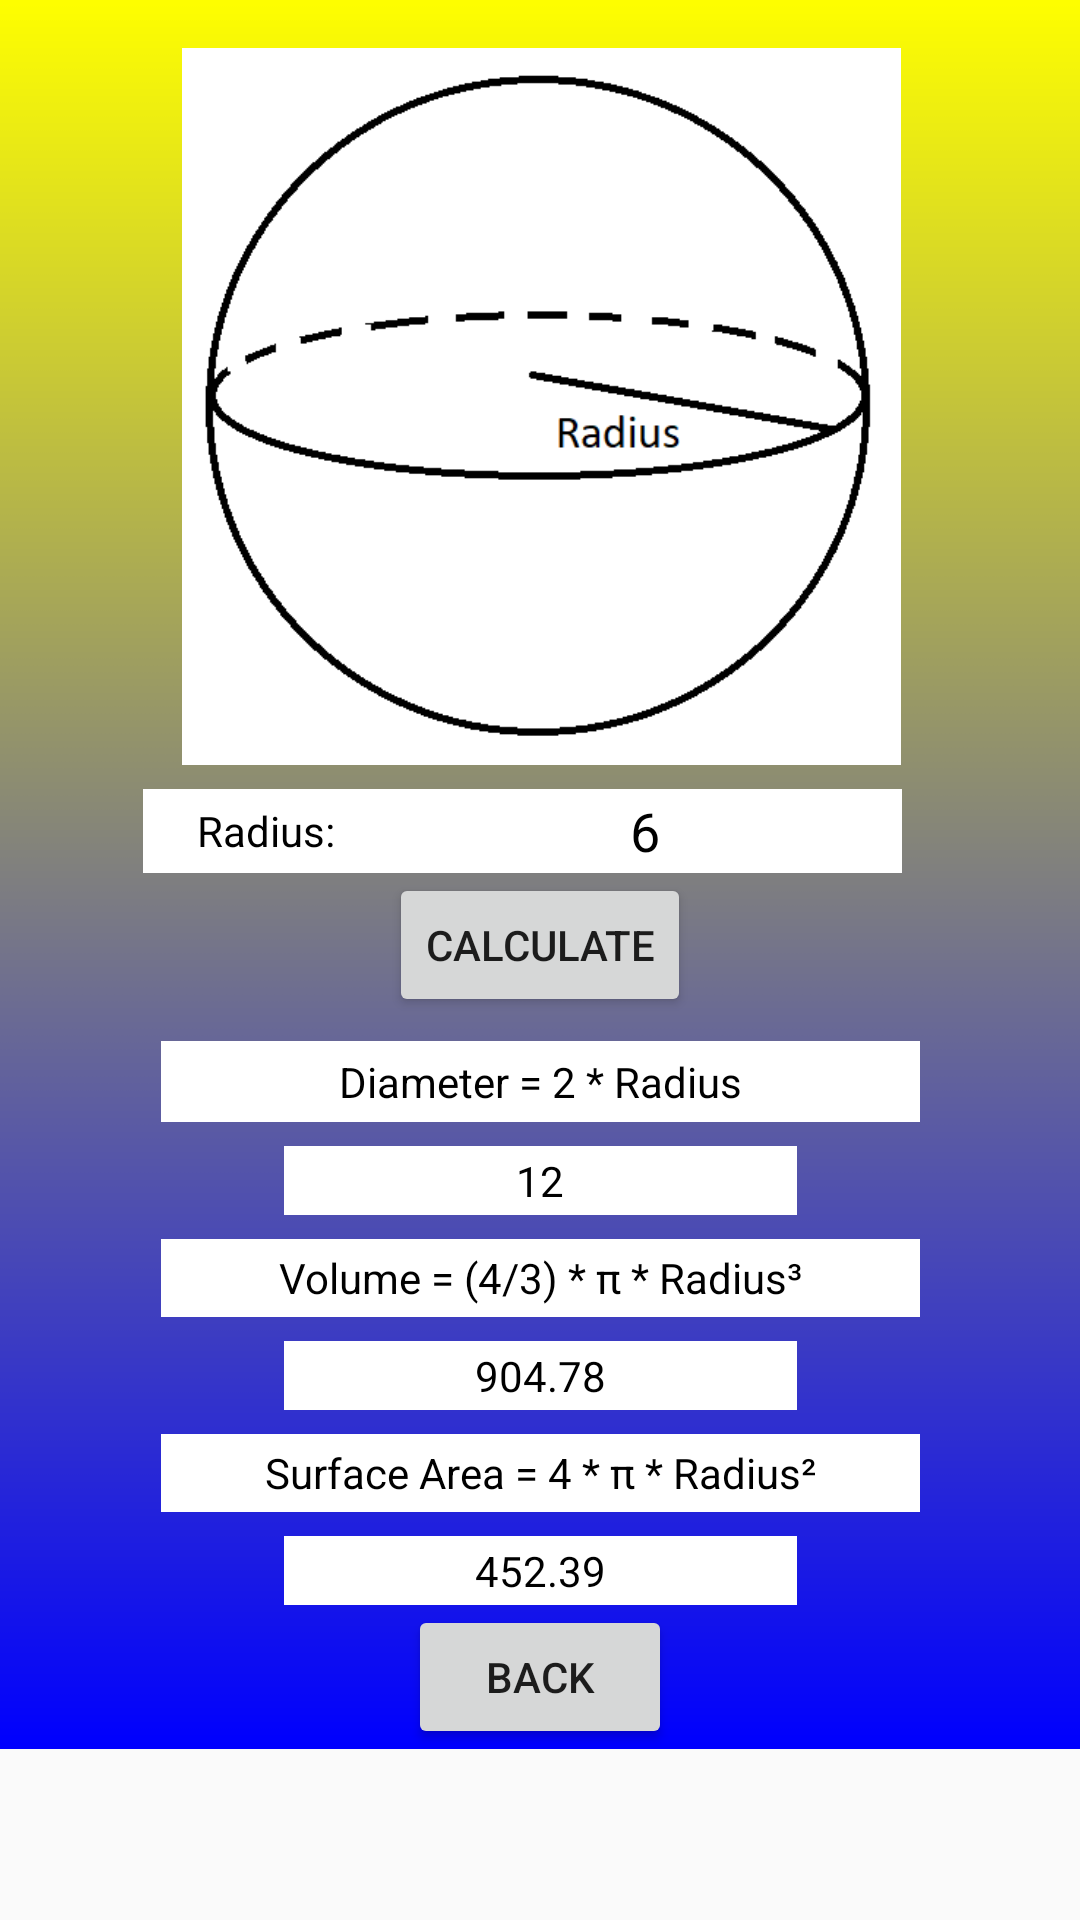

Layout XML and referenced resources for this Android screen:
<!-- AndroidManifest.xml: application theme AppTheme -->
<!-- res/layout/activity_sphere.xml -->
<?xml version="1.0" encoding="utf-8"?>
<ScrollView
    xmlns:android="http://schemas.android.com/apk/res/android"
    xmlns:app="http://schemas.android.com/apk/res-auto"
    xmlns:tools="http://schemas.android.com/tools"
    android:layout_width="match_parent"
    android:layout_height="match_parent">

    <androidx.constraintlayout.widget.ConstraintLayout
        android:layout_width="match_parent"
        android:layout_height="match_parent"
        android:background="@mipmap/spheregradient"
        android:focusable="true"
        android:focusableInTouchMode="true"
        android:onClick="Calculate"
        tools:context=".CircleActivity">

        <TextView
            android:id="@+id/sphere_surface_area_value"
            android:layout_width="171dp"
            android:layout_height="23dp"
            android:layout_marginTop="8dp"
            android:background="#FFFFFF"
            android:gravity="center"
            android:text="@string/sphere_surface_area_value"
            android:textColor="@color/text_color"
            app:layout_constraintEnd_toEndOf="parent"
            app:layout_constraintStart_toStartOf="parent"
            app:layout_constraintTop_toBottomOf="@+id/sphere_surface_area_text" />

        <TextView
            android:id="@+id/sphere_surface_area_text"
            android:layout_width="253dp"
            android:layout_height="26dp"
            android:layout_marginTop="8dp"
            android:background="#FFFFFF"
            android:bufferType="normal"
            android:gravity="center"
            android:text="@string/sphere_surface_area_text"
            android:textColor="@color/text_color"
            app:layout_constraintEnd_toEndOf="parent"
            app:layout_constraintStart_toStartOf="parent"
            app:layout_constraintTop_toBottomOf="@+id/sphere_volume_value" />

        <ImageView
            android:id="@+id/imageView"
            android:layout_width="381dp"
            android:layout_height="239dp"
            android:layout_marginTop="16dp"
            app:layout_constraintEnd_toEndOf="parent"
            app:layout_constraintStart_toStartOf="parent"
            app:layout_constraintTop_toTopOf="parent"
            app:srcCompat="@drawable/sphere" />

        <TextView
            android:id="@+id/sphere_radius_title"
            android:layout_width="82dp"
            android:layout_height="28dp"
            android:layout_marginTop="8dp"
            android:background="#FFFFFF"
            android:gravity="center"
            android:text="@string/sphere_radius_text"
            android:textColor="@color/text_color"
            app:layout_constraintEnd_toStartOf="@+id/sphere_radius_field"
            app:layout_constraintTop_toBottomOf="@+id/imageView" />

        <EditText
            android:id="@+id/sphere_radius_field"
            android:layout_width="171dp"
            android:layout_height="28dp"
            android:layout_marginTop="8dp"
            android:autofillHints=""
            android:background="#FFFFFF"
            android:ems="10"
            android:gravity="center"
            android:inputType="numberDecimal"
            android:text="@string/sphere_radius_value"
            android:textColor="@color/text_color"
            app:layout_constraintStart_toStartOf="@+id/sphere_calculate_button"
            app:layout_constraintTop_toBottomOf="@+id/imageView"
            tools:targetApi="o" />

        <TextView
            android:id="@+id/sphere_diameter_text"
            android:layout_width="253dp"
            android:layout_height="27dp"
            android:layout_marginTop="8dp"
            android:background="#FFFFFF"
            android:gravity="center"
            android:text="@string/sphere_diameter_text"
            android:textColor="@color/text_color"
            app:layout_constraintEnd_toEndOf="parent"
            app:layout_constraintStart_toStartOf="parent"
            app:layout_constraintTop_toBottomOf="@+id/sphere_calculate_button" />

        <TextView
            android:id="@+id/sphere_diameter_value"
            style="@style/value_line"
            android:text="@string/sphere_diameter_value"
            app:layout_constraintEnd_toEndOf="parent"
            app:layout_constraintStart_toStartOf="parent"
            app:layout_constraintTop_toBottomOf="@+id/sphere_diameter_text" />

        <Button
            android:id="@+id/sphere_calculate_button"
            android:layout_width="wrap_content"
            android:layout_height="wrap_content"
            android:onClick="Calculate"
            android:text="@string/calculate"
            app:layout_constraintEnd_toEndOf="parent"
            app:layout_constraintStart_toStartOf="parent"
            app:layout_constraintTop_toBottomOf="@+id/sphere_radius_field" />

        <TextView
            android:id="@+id/sphere_volume_text"
            android:layout_width="253dp"
            android:layout_height="26dp"
            android:layout_marginTop="8dp"
            android:background="#FFFFFF"
            android:bufferType="normal"
            android:gravity="center"
            android:text="@string/sphere_volume_text"
            android:textColor="@color/text_color"
            app:layout_constraintEnd_toEndOf="parent"
            app:layout_constraintStart_toStartOf="parent"
            app:layout_constraintTop_toBottomOf="@+id/sphere_diameter_value" />

        <TextView
            android:id="@+id/sphere_volume_value"
            android:layout_width="171dp"
            android:layout_height="23dp"
            android:layout_marginTop="8dp"
            android:background="#FFFFFF"
            android:gravity="center"
            android:text="@string/sphere_volume_value"
            android:textColor="@color/text_color"
            app:layout_constraintEnd_toEndOf="parent"
            app:layout_constraintStart_toStartOf="parent"
            app:layout_constraintTop_toBottomOf="@+id/sphere_volume_text" />

        <Button
            android:id="@+id/sphere_back_button"
            android:layout_width="wrap_content"
            android:layout_height="wrap_content"
            android:onClick="Back"
            android:text="@string/back"
            app:layout_constraintBottom_toBottomOf="parent"
            app:layout_constraintEnd_toEndOf="parent"
            app:layout_constraintStart_toStartOf="parent"
            app:layout_constraintTop_toBottomOf="@+id/sphere_surface_area_value" />

    </androidx.constraintlayout.widget.ConstraintLayout>

</ScrollView>
<!-- resources referenced by this layout -->
<resources>
  <color name="text_color">#000000</color>
  <!-- drawable sphere: png bitmap (drawable, 7123 bytes) -->
  <!-- mipmap spheregradient: png bitmap (mipmap-xxhdpi, 23665 bytes) -->
  <string name="back">Back</string>
  <string name="calculate">Calculate</string>
  <string name="sphere_diameter_text">Diameter = 2 * Radius</string>
  <string name="sphere_diameter_value">12</string>
  <string name="sphere_radius_text">Radius:</string>
  <string name="sphere_radius_value">6</string>
  <string name="sphere_surface_area_text">Surface Area = 4 * π * Radius\u00B2</string>
  <string name="sphere_surface_area_value">452.39</string>
  <string name="sphere_volume_text">Volume = (4/3) * π * Radius\u00B3</string>
  <string name="sphere_volume_value">904.78</string>
  <style name="value_line">
          <item name="android:layout_width">171dp</item>
          <item name="android:layout_height">23dp</item>
          <item name="android:layout_marginTop">8dp</item>
          <item name="android:background">#FFFFFF</item>
          <item name="android:ems">10</item>
          <item name="android:gravity">center</item>
          <item name="android:textColor">@color/text_color</item>
      </style>
  <style name="AppTheme" parent="Theme.AppCompat.Light.DarkActionBar">
          
          <item name="colorPrimary">@color/colorPrimary</item>
          <item name="colorPrimaryDark">@color/colorPrimaryDark</item>
          <item name="colorAccent">@color/colorAccent</item>
      </style>
  <color name="colorPrimary">#0C439E</color>
  <color name="colorPrimaryDark">#052963</color>
  <color name="colorAccent">#FDE207</color>
</resources>
